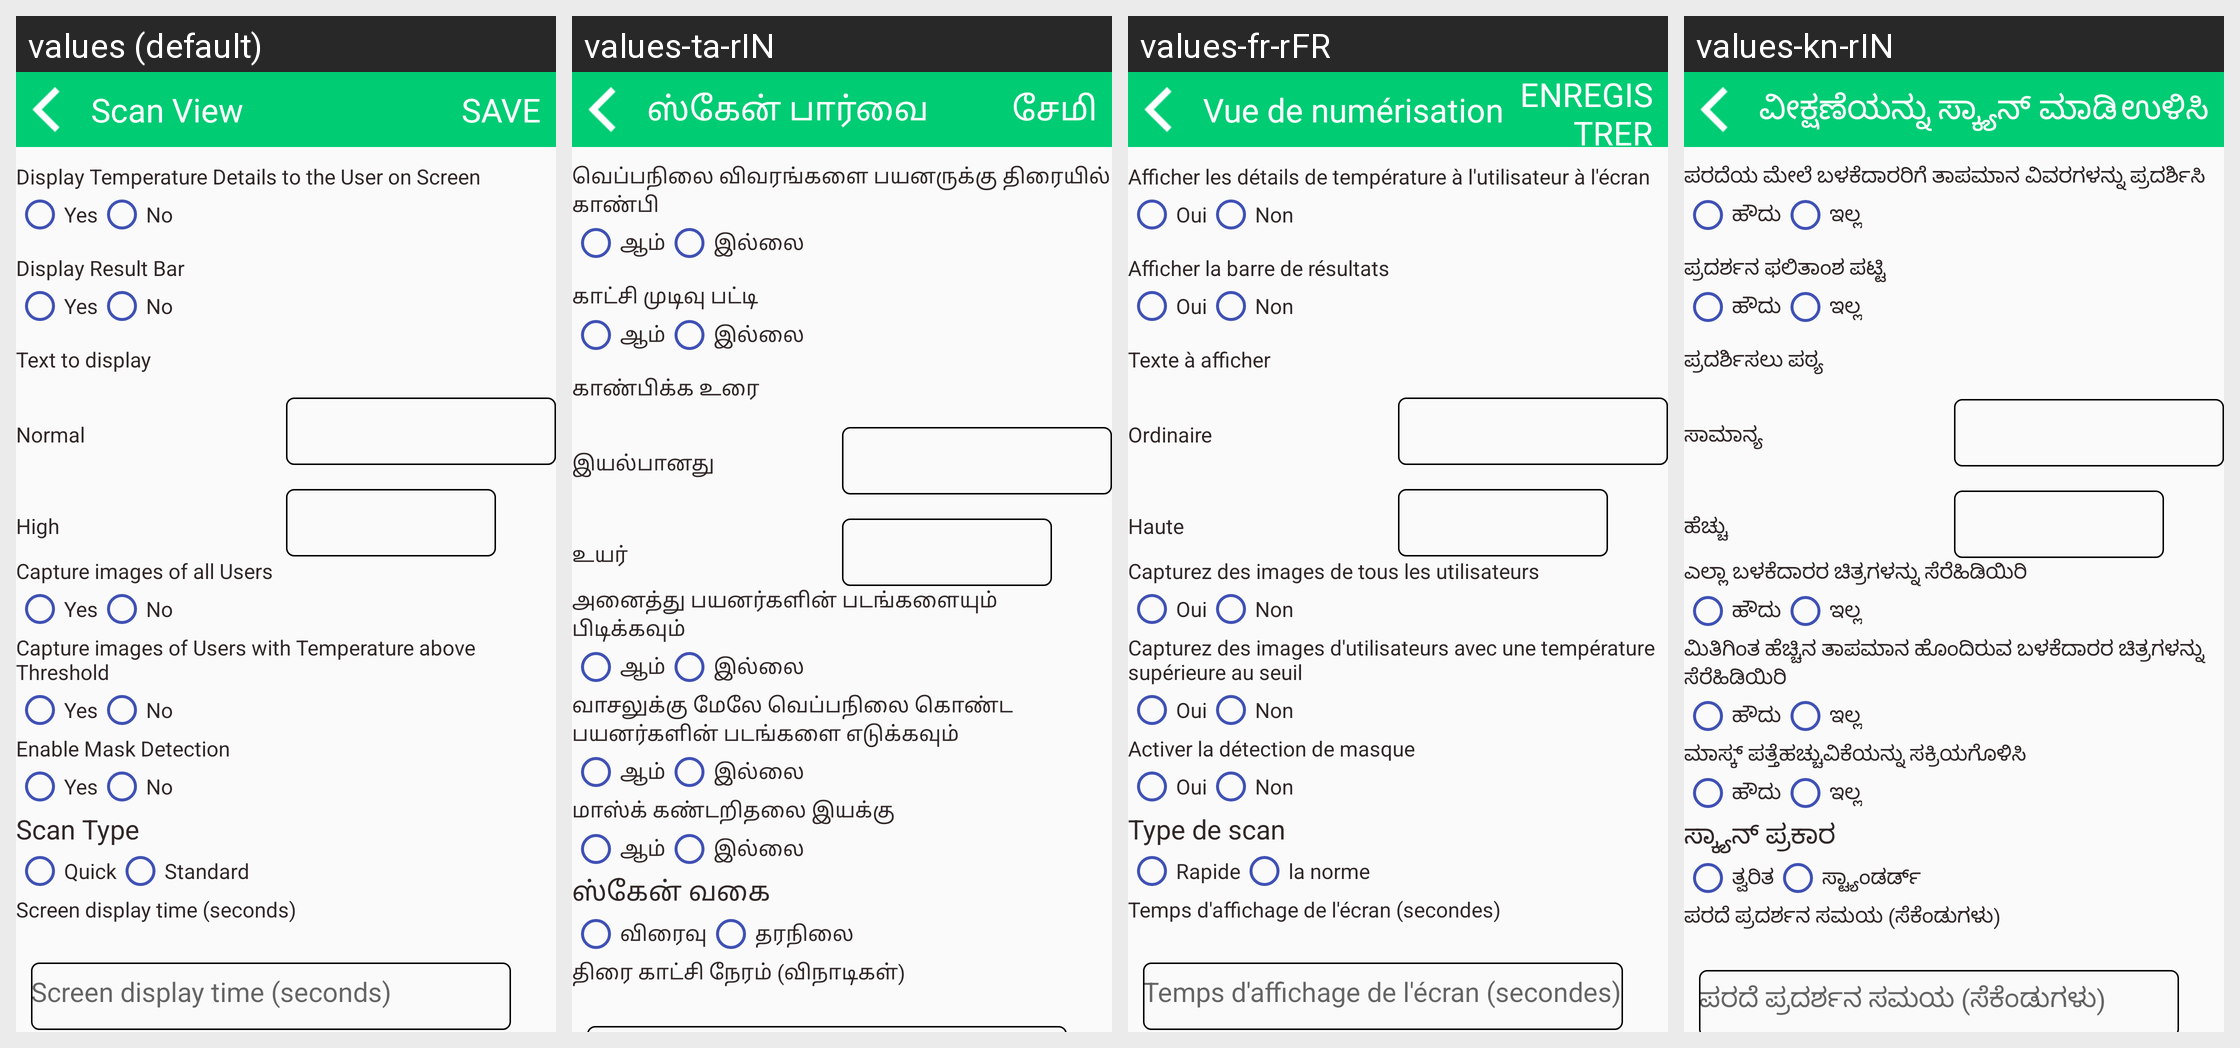

Locale-by-locale string values for the Android screen shown in this grid:
Android screen res/layout/activity_scan_view.xml rendered under 4 locales, left to right: values (default), values-ta-rIN, values-fr-rFR, values-kn-rIN. Device: Nexus 5 (rendered at 1080×1920; each locale shown at half size, 540×960, under a caption strip naming it); theme AppTheme.
Other locales in the repository, not shown: values-de-rDE, values-es-rES, values-hi-rIN, values-it-rIT, values-ja-rJP, values-te-rIN, values-zh-rCN.
Strings drawn on this screen, with the default value and each locale's value (text and hints the layout hard-codes, and strings that could not be matched under every locale, appear in the picture but are not listed):

scan_view
  values: Scan View
  values-ta-rIN: ஸ்கேன் பார்வை
  values-fr-rFR: Vue de numérisation
  values-kn-rIN: ವೀಕ್ಷಣೆಯನ್ನು ಸ್ಕ್ಯಾನ್ ಮಾಡಿ

save
  values: SAVE
  values-ta-rIN: சேமி
  values-fr-rFR: ENREGISTRER
  values-kn-rIN: ಉಳಿಸಿ

display_temperature
  values: Display Temperature Details to the User on Screen
  values-ta-rIN: வெப்பநிலை விவரங்களை பயனருக்கு திரையில் காண்பி
  values-fr-rFR: Afficher les détails de température à l'utilisateur à l'écran
  values-kn-rIN: ಪರದೆಯ ಮೇಲೆ ಬಳಕೆದಾರರಿಗೆ ತಾಪಮಾನ ವಿವರಗಳನ್ನು ಪ್ರದರ್ಶಿಸಿ

living_type_1
  values: Yes
  values-ta-rIN: ஆம்
  values-fr-rFR: Oui
  values-kn-rIN: ಹೌದು

living_type_0
  values: No
  values-ta-rIN: இல்லை
  values-fr-rFR: Non
  values-kn-rIN: ಇಲ್ಲ

tv_result_bar
  values: Display Result Bar
  values-ta-rIN: காட்சி முடிவு பட்டி
  values-fr-rFR: Afficher la barre de résultats
  values-kn-rIN: ಪ್ರದರ್ಶನ ಫಲಿತಾಂಶ ಪಟ್ಟಿ

tv_text_display
  values: Text to display
  values-ta-rIN: காண்பிக்க உரை
  values-fr-rFR: Texte à afficher
  values-kn-rIN: ಪ್ರದರ್ಶಿಸಲು ಪಠ್ಯ

tv_temp_text_normal
  values: Normal
  values-ta-rIN: இயல்பானது
  values-fr-rFR: Ordinaire
  values-kn-rIN: ಸಾಮಾನ್ಯ

tv_temp_text_high
  values: High
  values-ta-rIN: உயர்
  values-fr-rFR: Haute
  values-kn-rIN: ಹೆಚ್ಚು

Capture_all
  values: Capture images of all Users
  values-ta-rIN: அனைத்து பயனர்களின் படங்களையும் பிடிக்கவும்
  values-fr-rFR: Capturez des images de tous les utilisateurs
  values-kn-rIN: ಎಲ್ಲಾ ಬಳಕೆದಾರರ ಚಿತ್ರಗಳನ್ನು ಸೆರೆಹಿಡಿಯಿರಿ

capture_images
  values: Capture images of Users with Temperature above Threshold
  values-ta-rIN: வாசலுக்கு மேலே வெப்பநிலை கொண்ட பயனர்களின் படங்களை எடுக்கவும்
  values-fr-rFR: Capturez des images d'utilisateurs avec une température supérieure au seuil
  values-kn-rIN: ಮಿತಿಗಿಂತ ಹೆಚ್ಚಿನ ತಾಪಮಾನ ಹೊಂದಿರುವ ಬಳಕೆದಾರರ ಚಿತ್ರಗಳನ್ನು ಸೆರೆಹಿಡಿಯಿರಿ

enable_mask
  values: Enable Mask Detection
  values-ta-rIN: மாஸ்க் கண்டறிதலை இயக்கு
  values-fr-rFR: Activer la détection de masque
  values-kn-rIN: ಮಾಸ್ಕ್ ಪತ್ತೆಹಚ್ಚುವಿಕೆಯನ್ನು ಸಕ್ರಿಯಗೊಳಿಸಿ

scan_type
  values: Scan Type
  values-ta-rIN: ஸ்கேன் வகை
  values-fr-rFR: Type de scan
  values-kn-rIN: ಸ್ಕ್ಯಾನ್ ಪ್ರಕಾರ

scan_type_quick
  values: Quick
  values-ta-rIN: விரைவு
  values-fr-rFR: Rapide
  values-kn-rIN: ತ್ವರಿತ

scan_type_standard
  values: Standard
  values-ta-rIN: தரநிலை
  values-fr-rFR: la norme
  values-kn-rIN: ಸ್ಟ್ಯಾಂಡರ್ಡ್

screen_delay
  values: Screen display time (seconds)
  values-ta-rIN: திரை காட்சி நேரம் (விநாடிகள்)
  values-fr-rFR: Temps d'affichage de l'écran (secondes)
  values-kn-rIN: ಪರದೆ ಪ್ರದರ್ಶನ ಸಮಯ (ಸೆಕೆಂಡುಗಳು)
